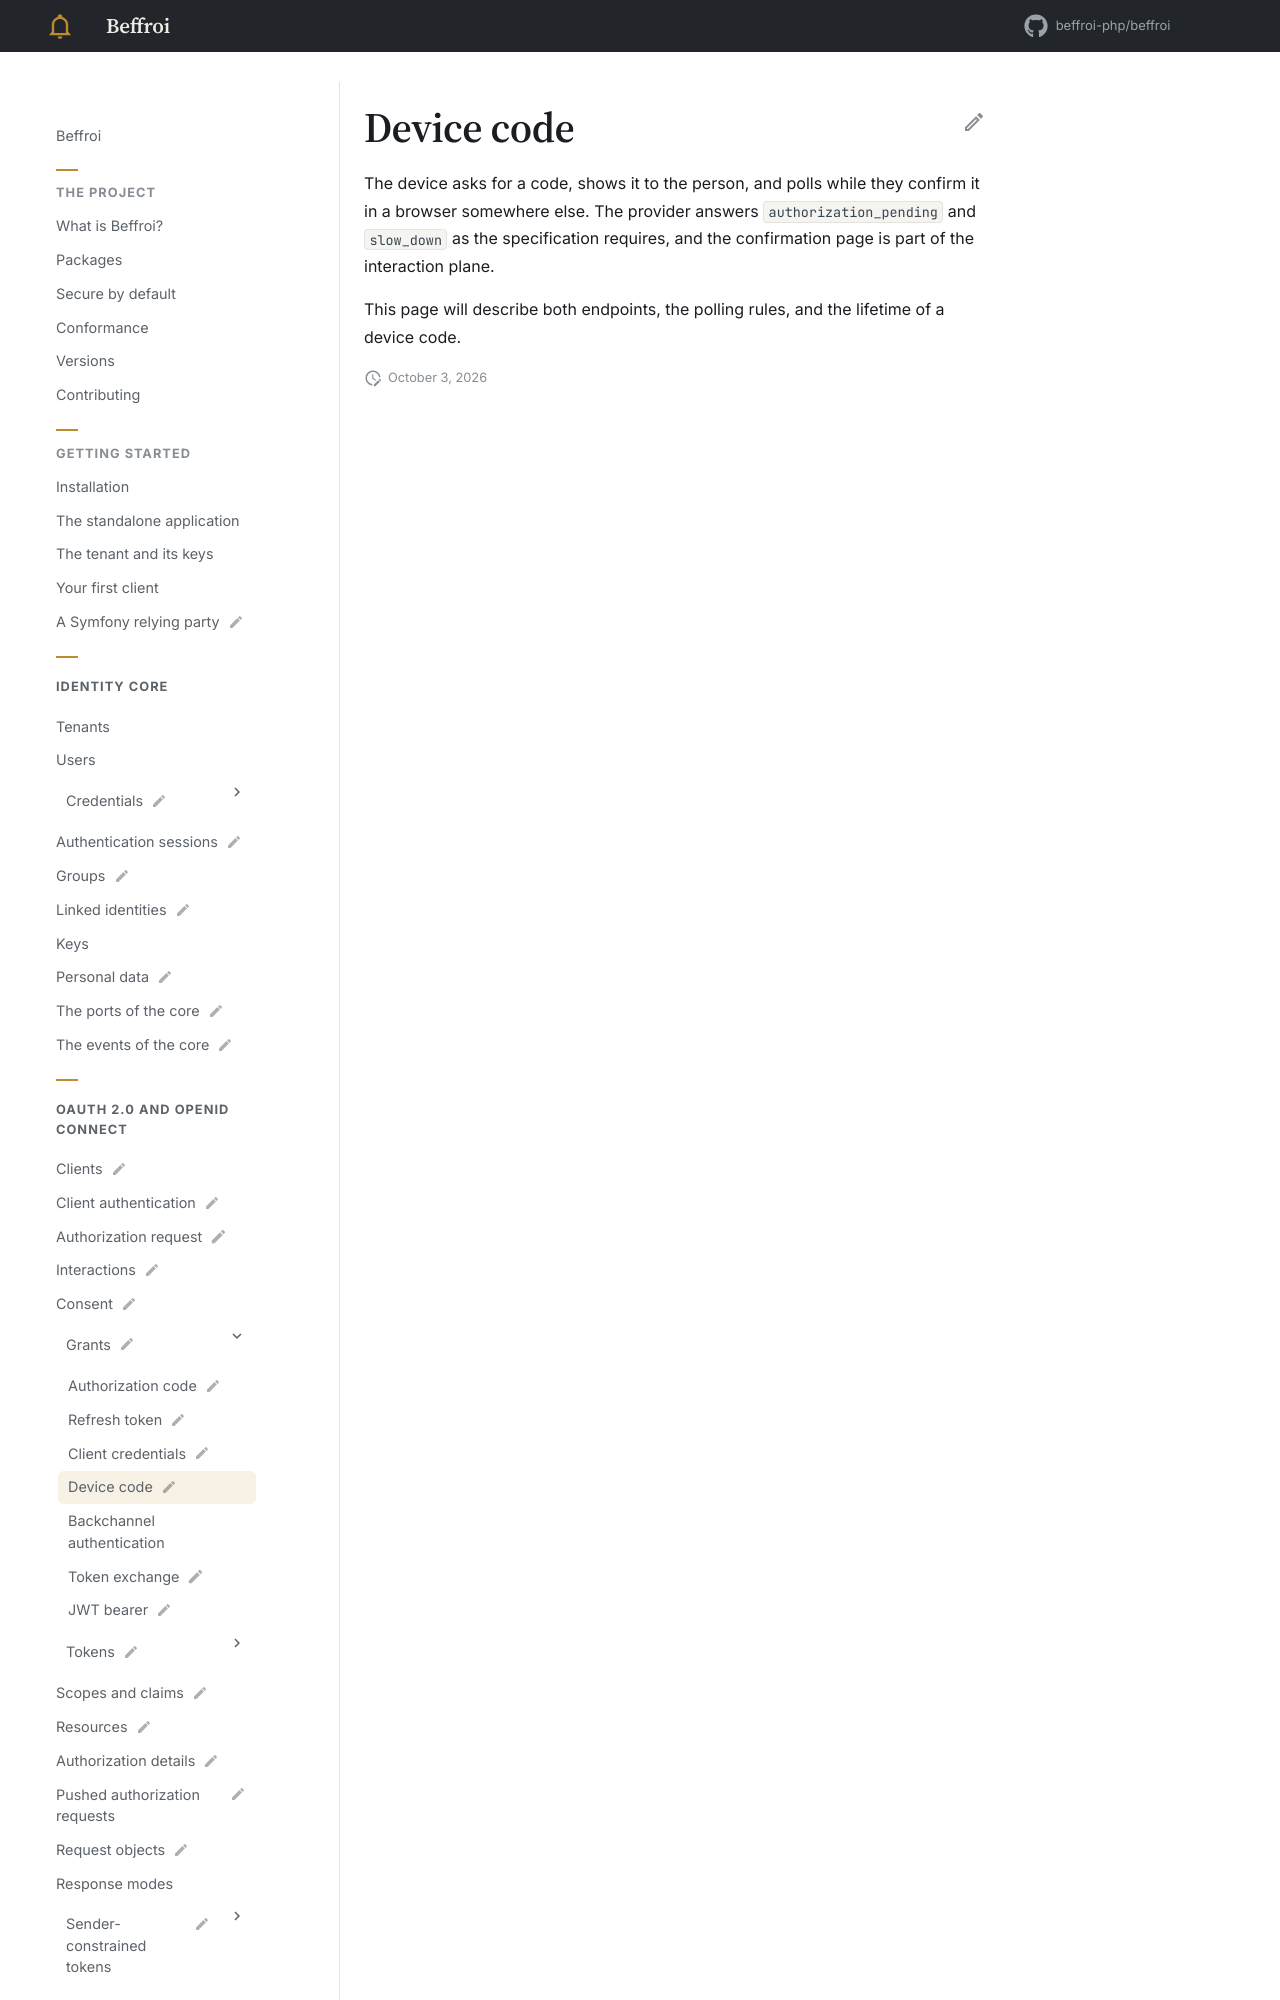

repository: beffroi-php/docs · page: 0.1/oidc/grants/device-code/index.html · generator: mkdocs

---
title: Device code
status: draft
description: A device with no browser and no keyboard, RFC 8628.
---

# Device code

The device asks for a code, shows it to the person, and polls while they confirm it in a browser somewhere
else. The provider answers `auth
